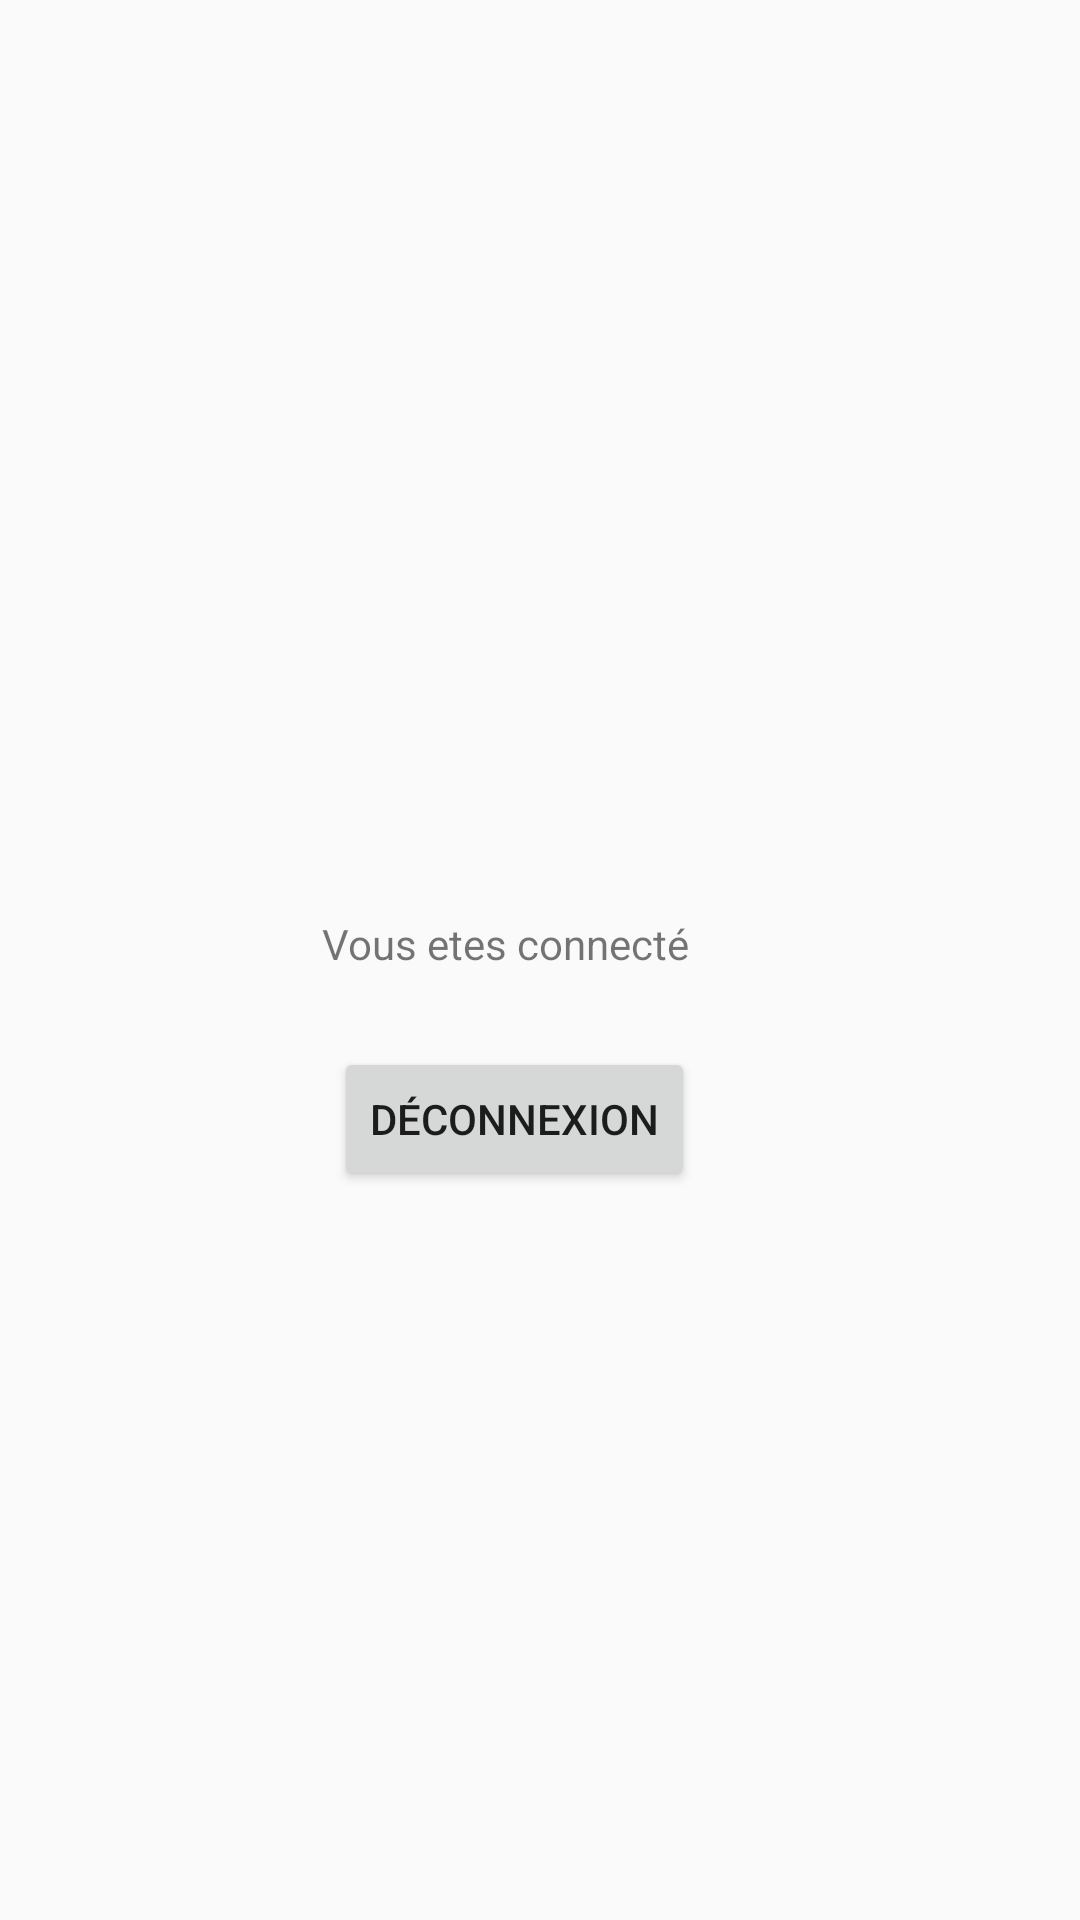

The Android layout XML behind this screen, and the referenced resources:
<!-- AndroidManifest.xml: application theme AppTheme -->
<!-- res/layout/activity_register_success.xml -->
<?xml version="1.0" encoding="utf-8"?>
<androidx.constraintlayout.widget.ConstraintLayout xmlns:android="http://schemas.android.com/apk/res/android"
    xmlns:app="http://schemas.android.com/apk/res-auto"
    xmlns:tools="http://schemas.android.com/tools"
    android:layout_width="match_parent"
    android:layout_height="match_parent"
    tools:context="com.example.citationAppliMobile.ui.login.HomeActivity">

    <TextView
        android:id="@+id/textView2"
        android:layout_width="wrap_content"
        android:layout_height="wrap_content"
        android:layout_marginStart="165dp"
        android:layout_marginTop="286dp"
        android:layout_marginEnd="188dp"
        android:layout_marginBottom="297dp"
        android:text="Vous etes connecté"
        app:layout_constraintBottom_toBottomOf="parent"
        app:layout_constraintEnd_toEndOf="parent"
        app:layout_constraintStart_toStartOf="parent"
        app:layout_constraintTop_toTopOf="parent" />

    <Button
        android:id="@+id/Logout"
        android:layout_width="wrap_content"
        android:layout_height="wrap_content"
        android:layout_marginStart="153dp"
        android:layout_marginTop="16dp"
        android:layout_marginEnd="170dp"
        android:layout_marginBottom="234dp"
        android:text="Déconnexion"
        app:layout_constraintBottom_toBottomOf="parent"
        app:layout_constraintEnd_toEndOf="parent"
        app:layout_constraintStart_toStartOf="parent"
        app:layout_constraintTop_toBottomOf="@+id/textView2" />
</androidx.constraintlayout.widget.ConstraintLayout>
<!-- resources referenced by this layout -->
<resources>
  <style name="AppTheme" parent="Theme.AppCompat.Light.DarkActionBar">
          
          <item name="colorPrimary">@color/colorPrimary</item>
          <item name="colorPrimaryDark">@color/colorPrimaryDark</item>
          <item name="colorAccent">@color/colorAccent</item>
      </style>
  <color name="colorPrimary">#CBBBA0</color>
  <color name="colorPrimaryDark">#CBBBA1</color>
  <color name="colorAccent">#03DAC5</color>
</resources>
